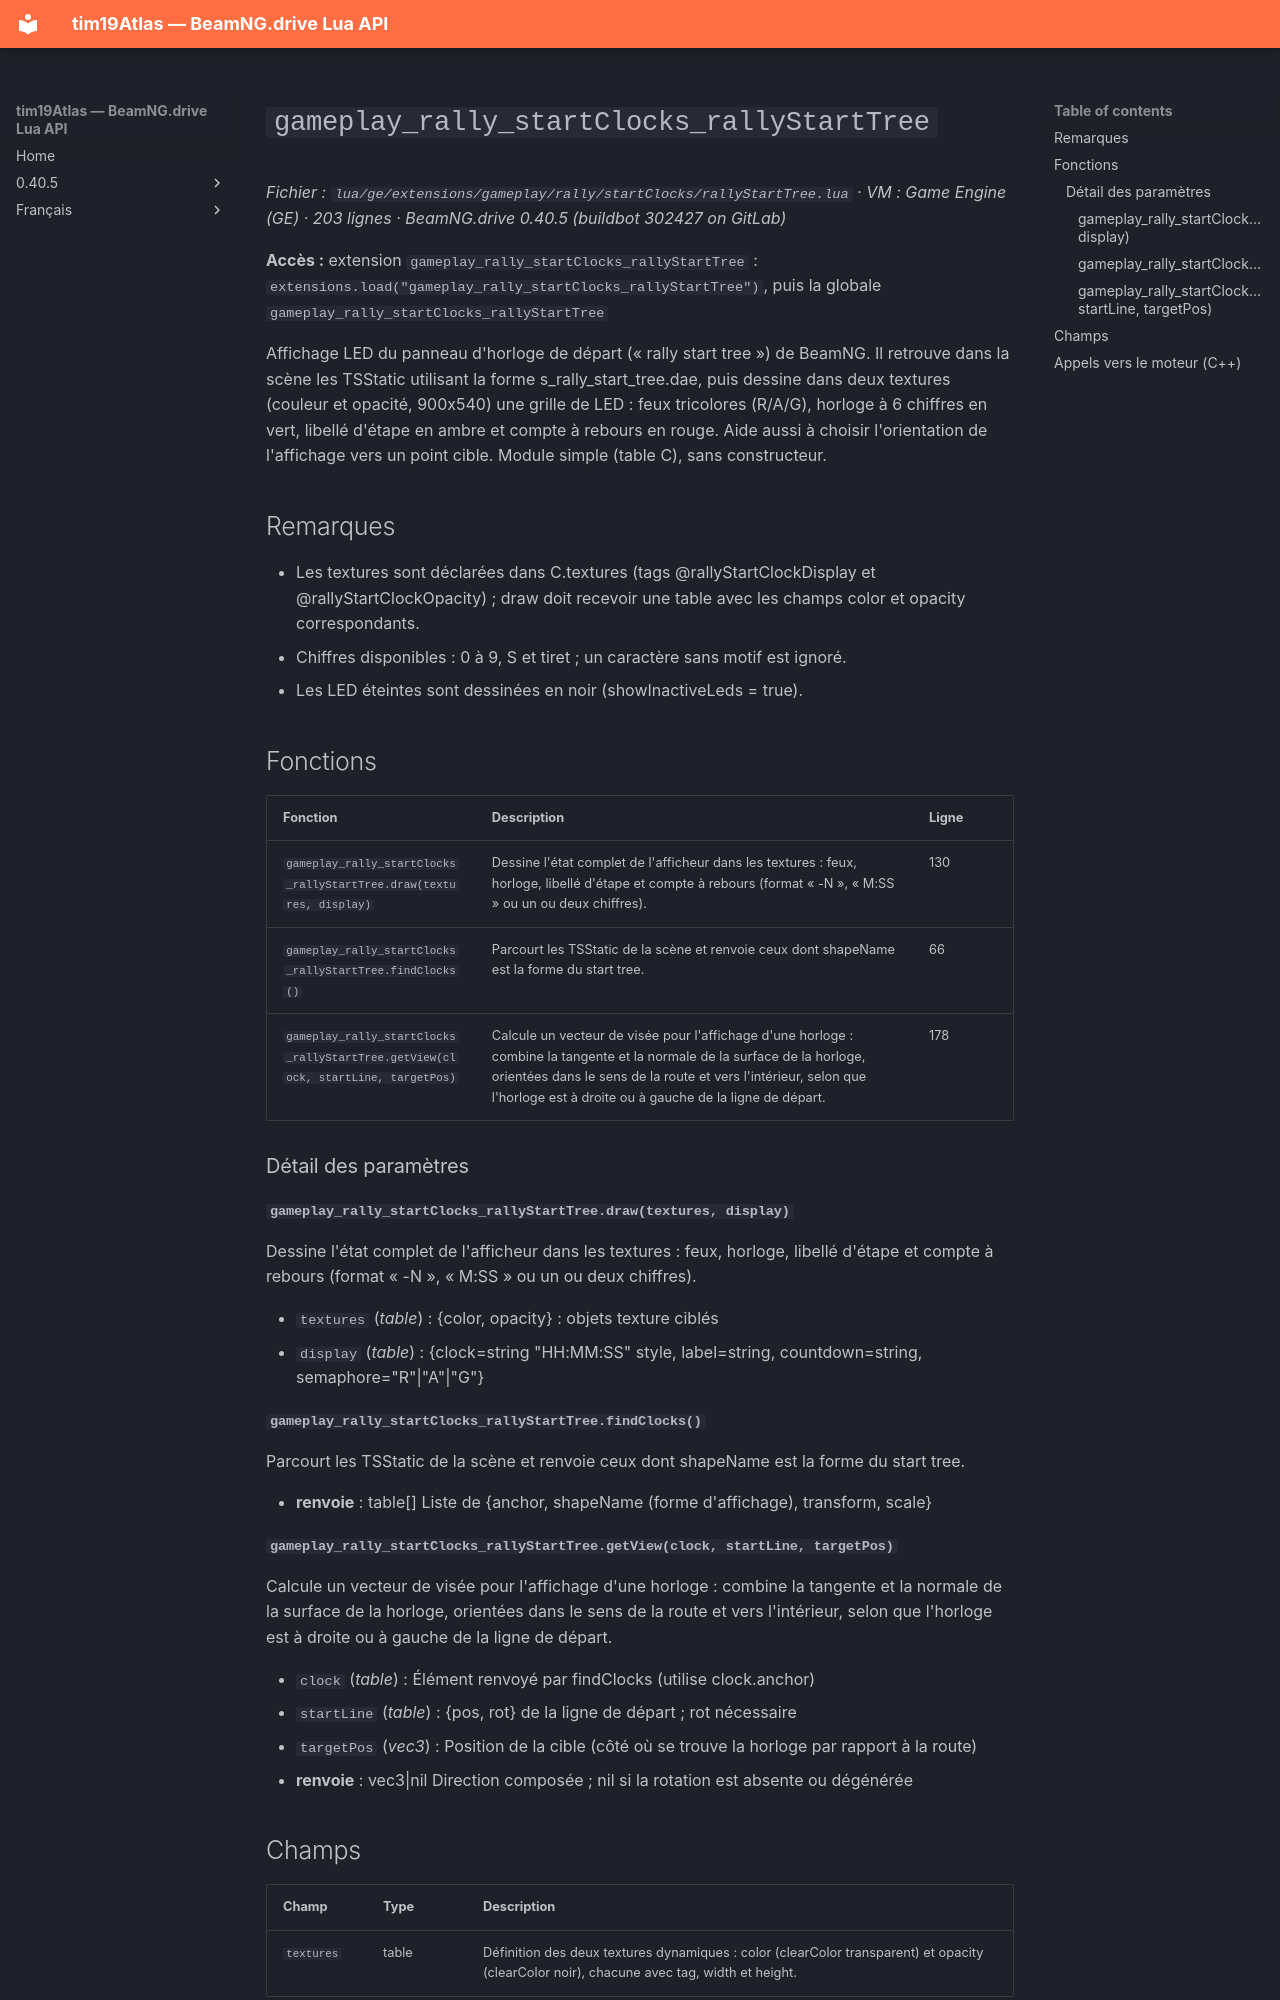

repository: Tim0219800/beamng-lua-atlas · page: fr/0.40.5/ge/extensions/gameplay/rally/startClocks/rallyStartTree.html · generator: mkdocs

# `gameplay_rally_startClocks_rallyStartTree`

*Fichier : `lua/ge/extensions/gameplay/rally/startClocks/rallyStartTree.lua` · VM : Game Engine (GE) · 203 lignes · BeamNG.drive 0.40.5 (buildbot 302427 on GitLab)*

**Accès :** extension `gameplay_rally_startClocks_rallyStartTree` : `extensions.load("gameplay_rally_startClocks_rallyStartTree")`, puis la globale `gameplay_rally_startClocks_rallyStartTree`

Affichage LED du panneau d'horloge de départ (« rally start tree ») de BeamNG. Il retrouve dans la scène les TSStatic utilisant la forme s_rally_start_tree.dae, puis dessine dans deux textures (couleur et opacité, 900x540) une grille de LED : feux tricolores (R/A/G), horloge à 6 chiffres en vert, libellé d'étape en ambre et compte à rebours en rouge. Aide aussi à choisir l'orientation de l'affichage vers un point cible. Module simple (table C), sans constructeur.

## Remarques

- Les textures sont déclarées dans C.textures (tags @rallyStartClockDisplay et @rallyStartClockOpacity) ; draw doit recevoir une table avec les champs color et opacity correspondants.
- Chiffres disponibles : 0 à 9, S et tiret ; un caractère sans motif est ignoré.
- Les LED éteintes sont dessinées en noir (showInactiveLeds = true).

## Fonctions

| Fonction | Description | Ligne |
|---|---|---|
| `gameplay_rally_startClocks_rallyStartTree.draw(textures, display)` | Dessine l'état complet de l'afficheur dans les textures : feux, horloge, libellé d'étape et compte à rebours (format « -N », « M:SS » ou un ou deux chiffres). | 130 |
| `gameplay_rally_startClocks_rallyStartTree.findClocks()` | Parcourt les TSStatic de la scène et renvoie ceux dont shapeName est la forme du start tree. | 66 |
| `gameplay_rally_startClocks_rallyStartTree.getView(clock, startLine, targetPos)` | Calcule un vecteur de visée pour l'affichage d'une horloge : combine la tangente et la normale de la surface de la horloge, orientées dans le sens de la route et vers l'intérieur, selon que l'horloge est à droite ou à gauche de la ligne de départ. | 178 |

### Détail des paramètres

#### `gameplay_rally_startClocks_rallyStartTree.draw(textures, display)`

Dessine l'état complet de l'afficheur dans les textures : feux, horloge, libellé d'étape et compte à rebours (format « -N », « M:SS » ou un ou deux chiffres).

- `textures` (*table*) : {color, opacity} : objets texture ciblés
- `display` (*table*) : {clock=string "HH:MM:SS" style, label=string, countdown=string, semaphore="R"|"A"|"G"}

#### `gameplay_rally_startClocks_rallyStartTree.findClocks()`

Parcourt les TSStatic de la scène et renvoie ceux dont shapeName est la forme du start tree.

- **renvoie** : table[] Liste de {anchor, shapeName (forme d'affichage), transform, scale}
